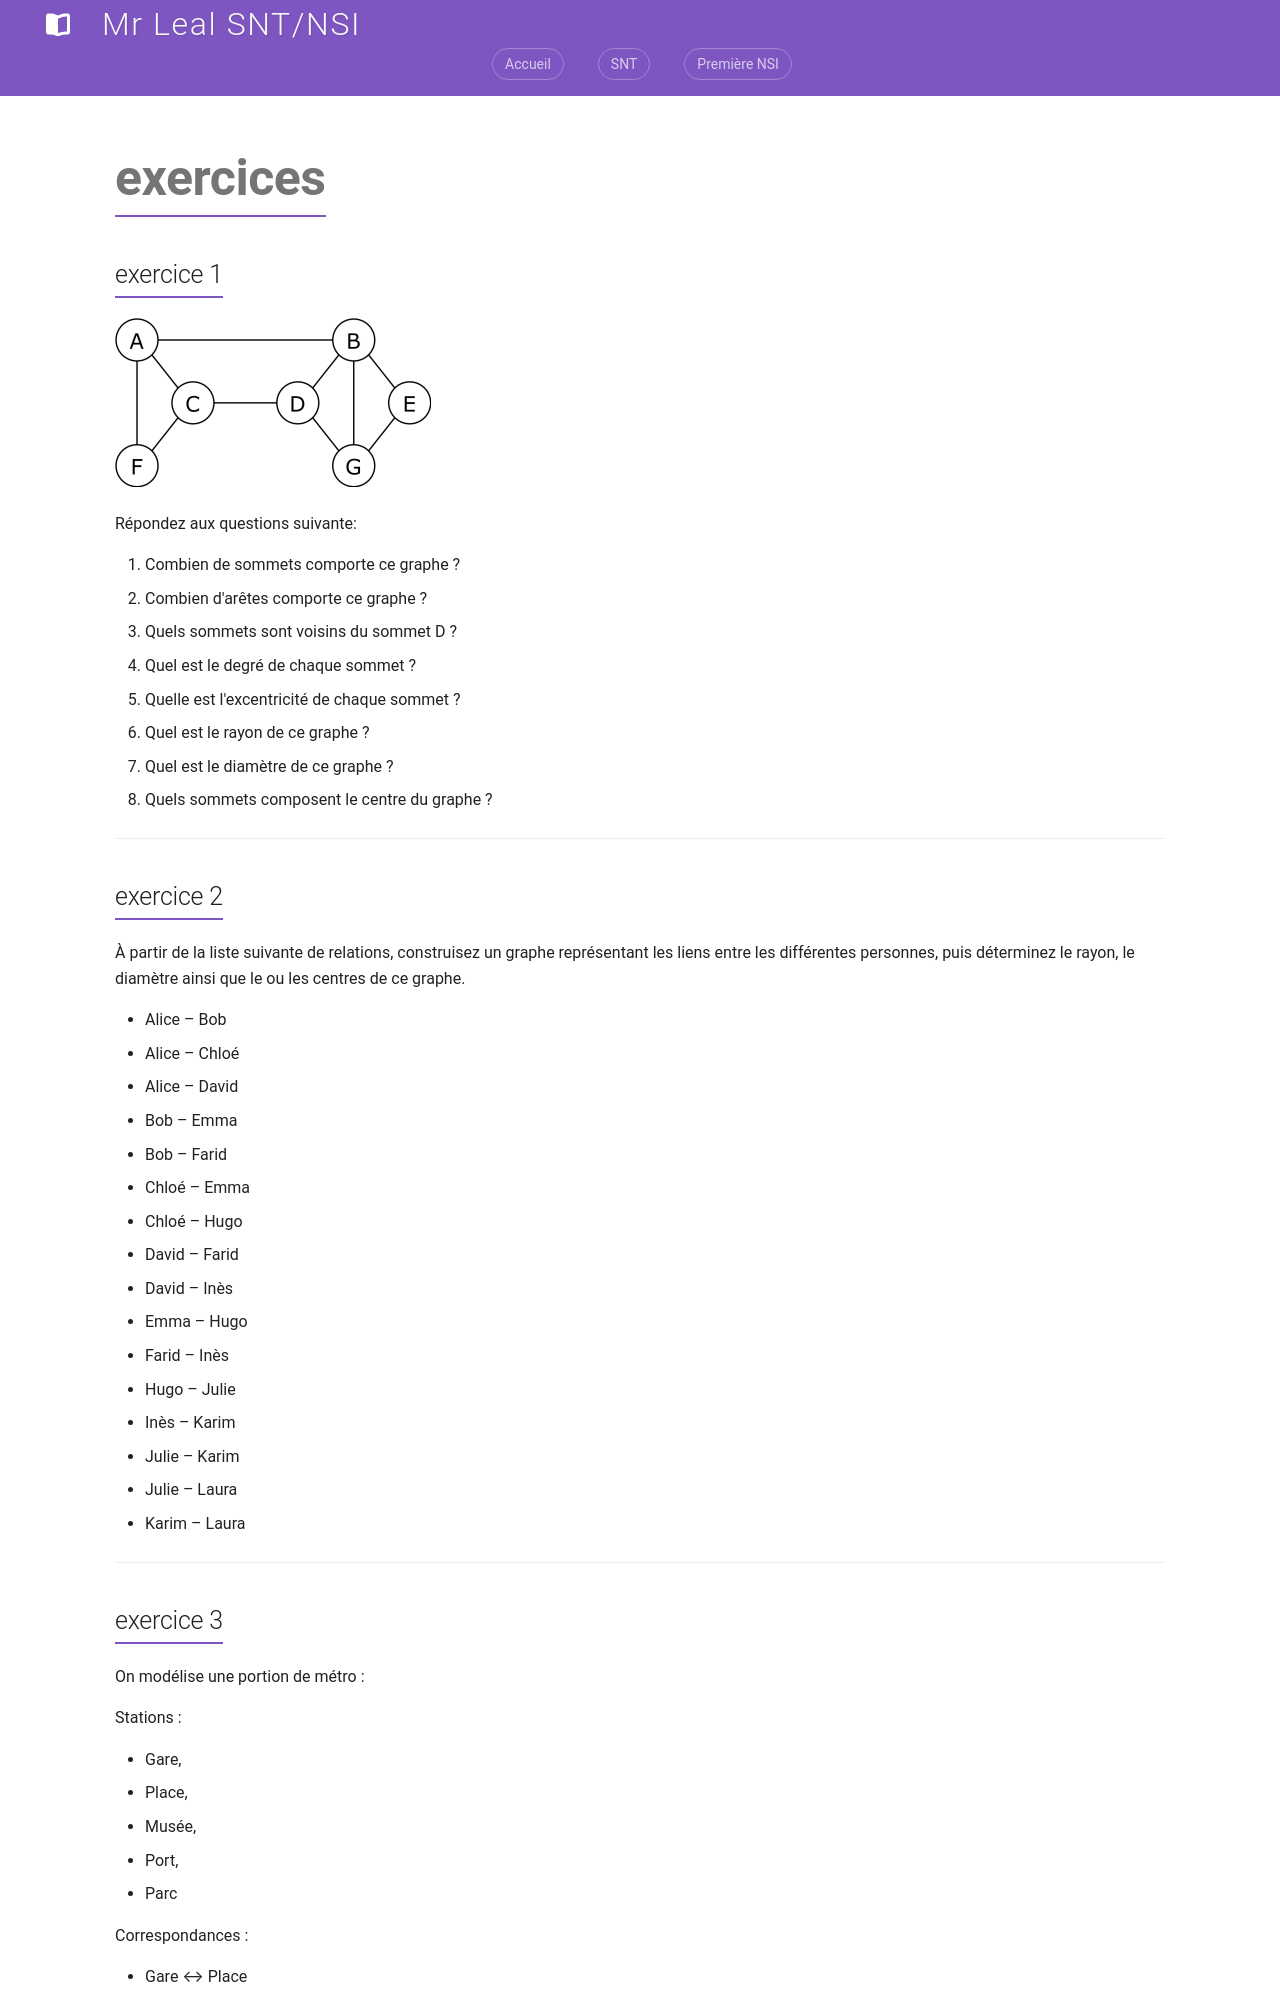

repository: jemangedespatate/projet_mkdocs · page: SNT/Reseaux_sociaux/cours/exo_graphe/index.html · generator: mkdocs

# exercices

## exercice 1

![exo_1](../../../assets/seconde/rsx_sociaux/Graphe_exercice.png)

Répondez aux questions suivante:

1. Combien de sommets comporte ce graphe ?
2. Combien d'arêtes comporte ce graphe ?
3. Quels sommets sont voisins du sommet D ?
4. Quel est le degré de chaque sommet ?
5. Quelle est l'excentricité de chaque sommet ?
6. Quel est le rayon de ce graphe ?
7. Quel est le diamètre de ce graphe ?
8. Quels sommets composent le centre du graphe ?

---

## exercice 2

À partir de la liste suivante de relations, construisez un graphe représentant les liens entre les différentes personnes, puis déterminez le rayon, le diamètre ainsi que le ou les centres de ce graphe.

- Alice – Bob
- Alice – Chloé
- Alice – David
- Bob – Emma
- Bob – Farid
- Chloé – Emma
- Chloé – Hugo
- David – Farid
- David – Inès
- Emma – Hugo
- Farid – Inès
- Hugo – Julie
- Inès – Karim
- Julie – Karim
- Julie – Laura
- Karim – Laura

---

## exercice 3

On modélise une portion de métro :

Stations : 

- Gare, 
- Place, 
- Musée, 
- Port, 
- Parc

Correspondances :

- Gare ↔ Place
- Place ↔ Musée
- Musée ↔ Parc
- Place ↔ Port

Représenter ce réseau sous forme de graphe.

- Quel est le plus court trajet entre Gare et Parc ?

- Quelle station a le plus grand degré ?

- quelle station est le centre du graphe ?
